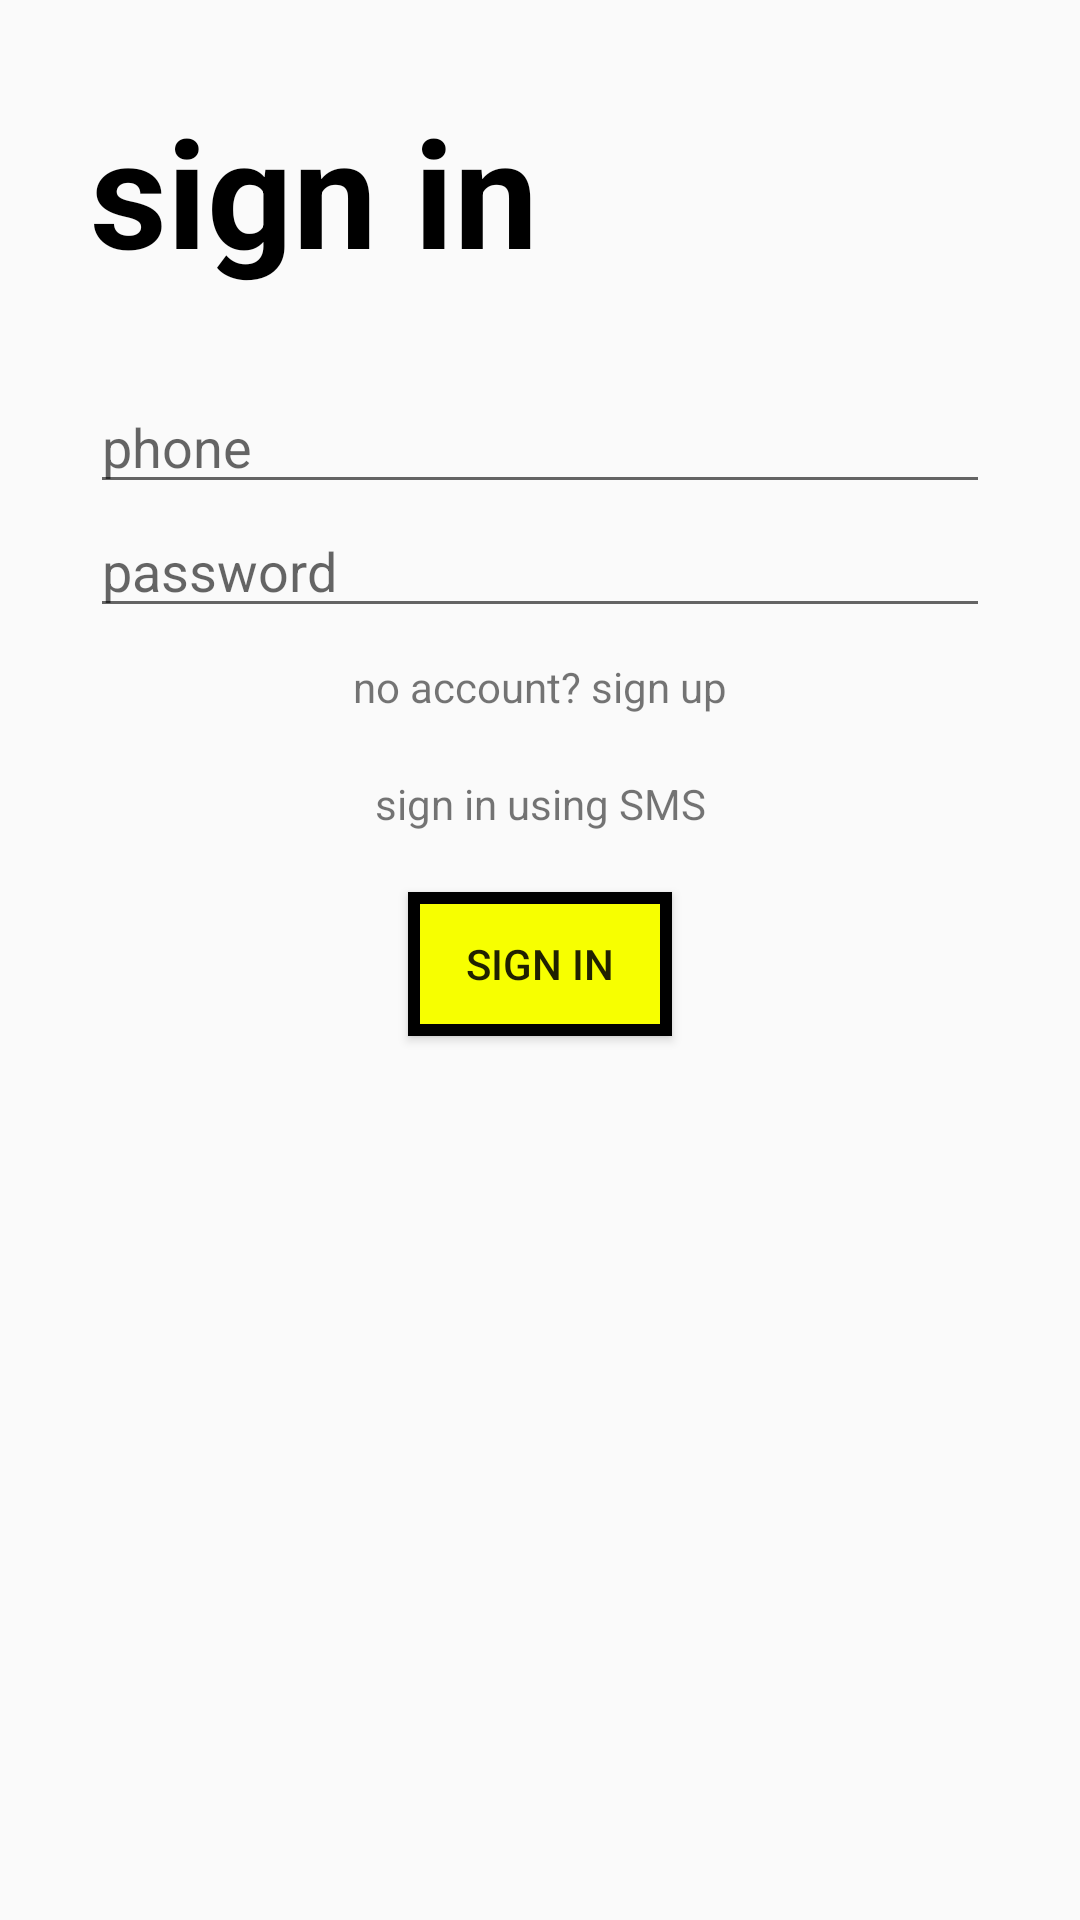

Write the Android layout XML for this screen, with the resource values it uses.
<!-- AndroidManifest.xml: application theme AppTheme -->
<!-- res/layout/dialog_sign_in.xml -->
<?xml version="1.0" encoding="utf-8"?>
<android.support.constraint.ConstraintLayout xmlns:android="http://schemas.android.com/apk/res/android"
    android:layout_width="match_parent"
    android:layout_height="match_parent"
    xmlns:app="http://schemas.android.com/apk/res-auto"
    android:padding="30dp">

    <TextView
        android:id="@+id/tv_sign_in_title"
        android:text="sign in"
        style="@style/textstyle"
        android:layout_width="wrap_content"
        android:layout_height="wrap_content"
        app:layout_constraintTop_toTopOf="parent"
        app:layout_constraintLeft_toLeftOf="parent"/>

    <EditText
        android:id="@+id/et_phone"
        android:layout_width="match_parent"
        android:layout_height="wrap_content"
        android:ems="12"
        android:hint="phone"
        android:layout_marginTop="30dp"
        app:layout_constraintStart_toStartOf="parent"
        app:layout_constraintTop_toBottomOf="@id/tv_sign_in_title"/>

    <EditText
        android:id="@+id/et_password"
        android:layout_width="match_parent"
        android:layout_height="wrap_content"
        android:ems="12"
        android:hint="password"
        android:inputType="textVisiblePassword"
        app:layout_constraintTop_toBottomOf="@id/et_phone"
        app:layout_constraintStart_toStartOf="parent"/>

    <TextView
        android:id="@+id/tv_to_sign_up"
        android:text="no account? sign up"
        android:layout_width="wrap_content"
        android:layout_height="wrap_content"
        android:padding="10dp"
        app:layout_constraintStart_toStartOf="parent"
        app:layout_constraintEnd_toEndOf="parent"
        app:layout_constraintTop_toBottomOf="@id/et_password" />

    <TextView
        android:id="@+id/tv_code_sign"
        android:text="sign in using SMS"
        android:layout_width="wrap_content"
        android:layout_height="wrap_content"
        android:padding="10dp"
        app:layout_constraintStart_toStartOf="parent"
        app:layout_constraintEnd_toEndOf="parent"
        app:layout_constraintTop_toBottomOf="@id/tv_to_sign_up" />

    <Button
        android:id="@+id/bt_sign_in"
        android:text="sign in"
        android:layout_margin="10dp"
        android:background="@drawable/bg_bt_send"
        android:layout_width="wrap_content"
        android:layout_height="wrap_content"
        app:layout_constraintStart_toStartOf="parent"
        app:layout_constraintEnd_toEndOf="parent"
        app:layout_constraintTop_toBottomOf="@id/tv_code_sign"/>

</android.support.constraint.ConstraintLayout>
<!-- resources referenced by this layout -->
<resources>
  <!-- drawable bg_bt_send (drawable) -->
  <?xml version="1.0" encoding="utf-8"?>
  <shape xmlns:android="http://schemas.android.com/apk/res/android">
      <solid android:color="@color/yello"/>
      <stroke android:color="@color/black"
          android:width="4dp"/>
  </shape>
  <style name="textstyle">
          <item name="android:textStyle">bold</item>
          <item name="android:textSize">50sp</item>
          <item name="android:textColor">@color/black</item>
      </style>
  <style name="AppTheme" parent="Theme.AppCompat.Light.NoActionBar">
          
          <item name="colorPrimary">@color/white</item>
          <item name="colorPrimaryDark">@color/white</item>
          <item name="colorAccent">@color/black</item>
          <item name="android:windowActivityTransitions">true</item>
      </style>
  <color name="yello">#f7ff00</color>
  <color name="black">#000</color>
  <color name="white">#fff</color>
</resources>
